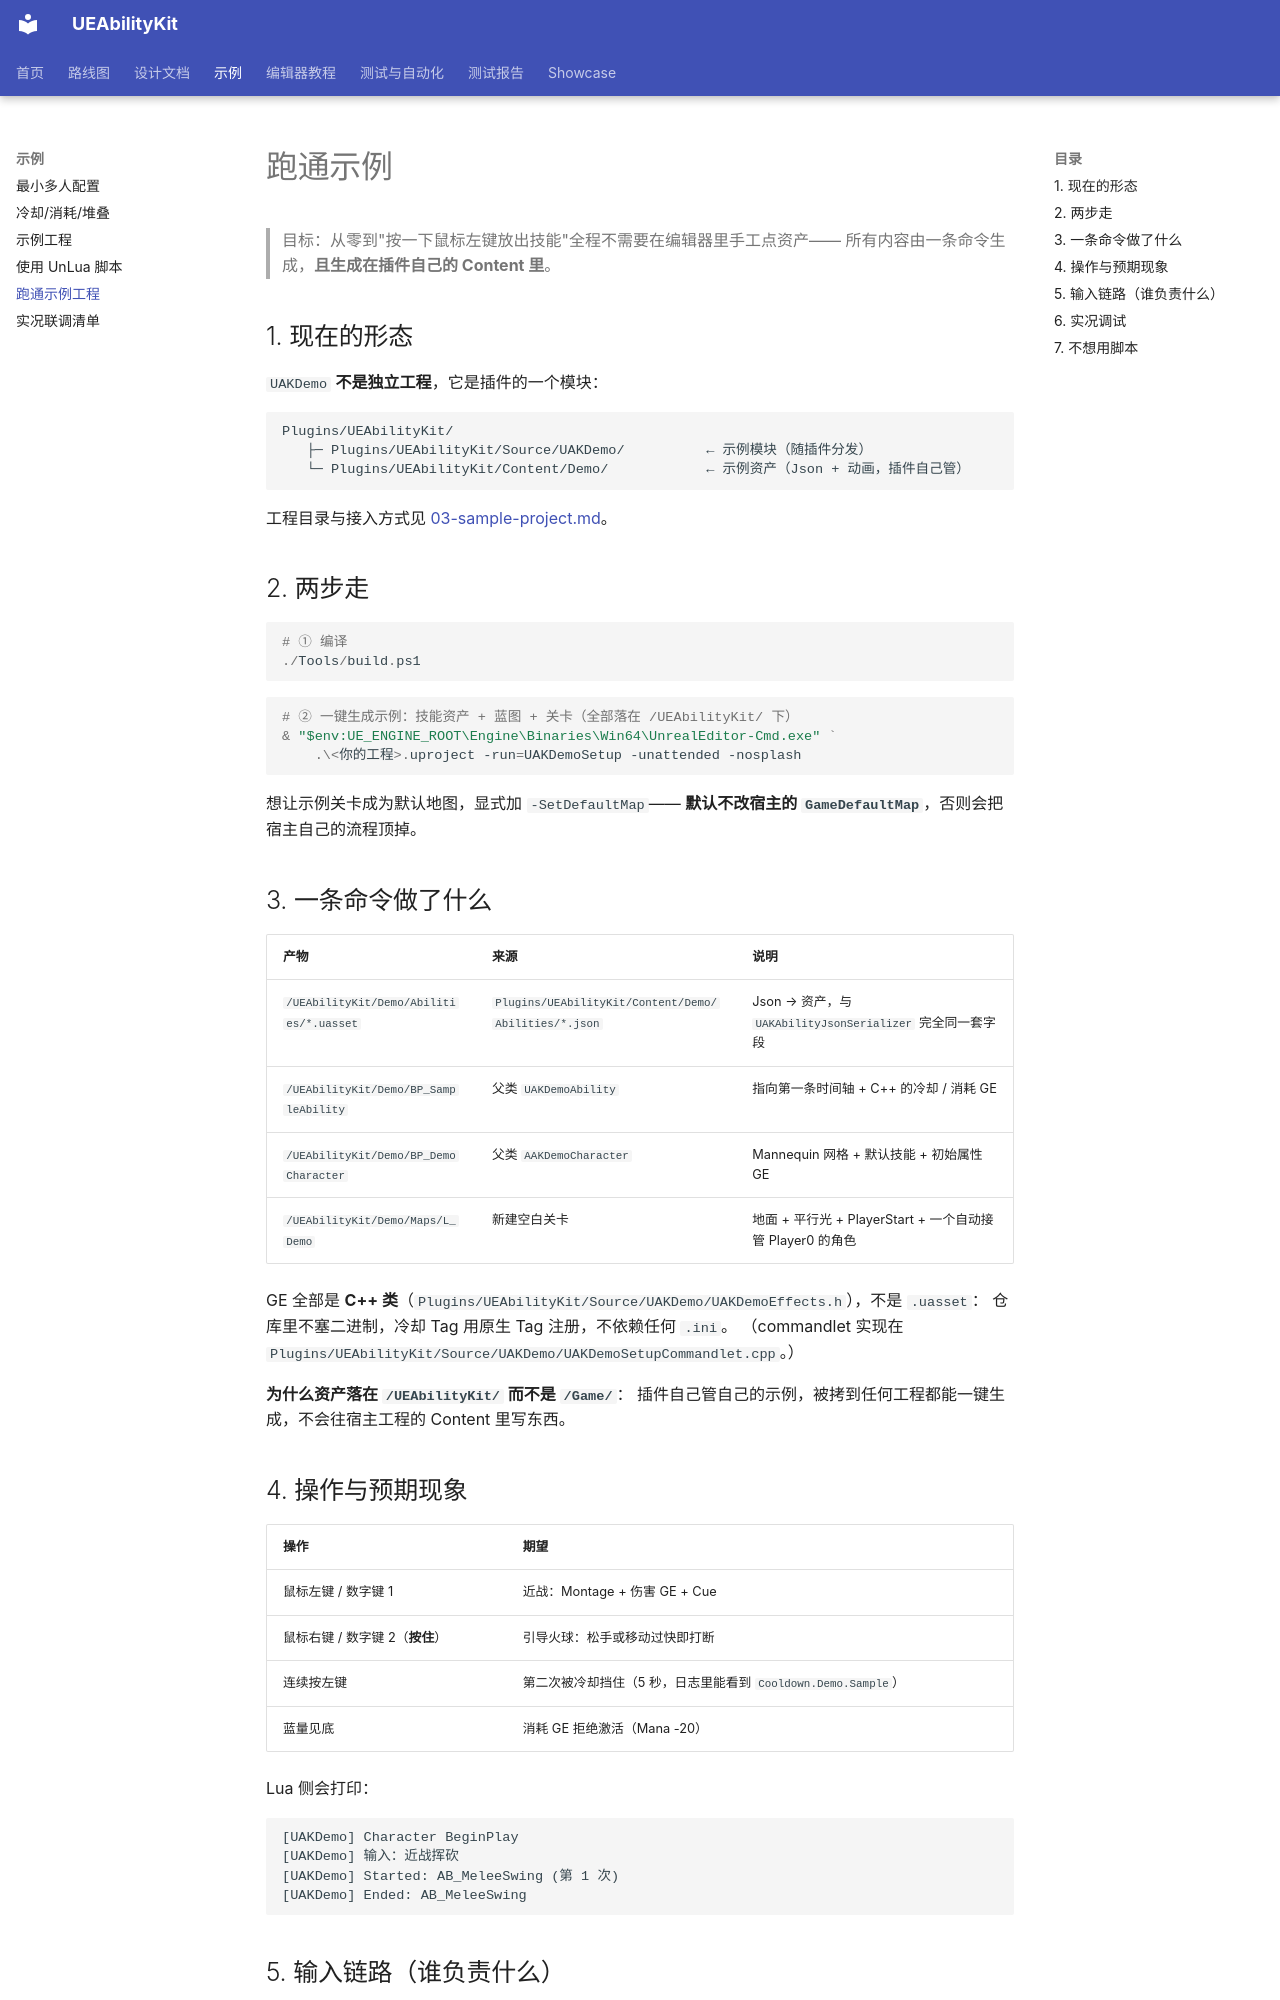

repository: HUSTJJD/UEAbilityKit · page: examples/05-run-the-demo/index.html · generator: mkdocs

# 跑通示例

> 目标：从零到"按一下鼠标左键放出技能"全程不需要在编辑器里手工点资产——
> 所有内容由一条命令生成，**且生成在插件自己的 Content 里**。

## 1. 现在的形态

`UAKDemo` **不是独立工程**，它是插件的一个模块：

```
Plugins/UEAbilityKit/
   ├─ Plugins/UEAbilityKit/Source/UAKDemo/          ← 示例模块（随插件分发）
   └─ Plugins/UEAbilityKit/Content/Demo/            ← 示例资产（Json + 动画，插件自己管）
```

工程目录与接入方式见 [03-sample-project.md](03-sample-project.md)。

## 2. 两步走

```powershell
# ① 编译
./Tools/build.ps1
```

```powershell
# ② 一键生成示例：技能资产 + 蓝图 + 关卡（全部落在 /UEAbilityKit/ 下）
& "$env:UE_ENGINE_ROOT\Engine\Binaries\Win64\UnrealEditor-Cmd.exe" `
    .\<你的工程>.uproject -run=UAKDemoSetup -unattended -nosplash
```

想让示例关卡成为默认地图，显式加 `-SetDefaultMap`——
**默认不改宿主的 `GameDefaultMap`**，否则会把宿主自己的流程顶掉。

## 3. 一条命令做了什么

| 产物 | 来源 | 说明 |
|---|---|---|
| `/UEAbilityKit/Demo/Abilities/*.uasset` | `Plugins/UEAbilityKit/Content/Demo/Abilities/*.json` | Json → 资产，与 `UAKAbilityJsonSerializer` 完全同一套字段 |
| `/UEAbilityKit/Demo/BP_SampleAbility` | 父类 `UAKDemoAbility` | 指向第一条时间轴 + C++ 的冷却 / 消耗 GE |
| `/UEAbilityKit/Demo/BP_DemoCharacter` | 父类 `AAKDemoCharacter` | Mannequin 网格 + 默认技能 + 初始属性 GE |
| `/UEAbilityKit/Demo/Maps/L_Demo` | 新建空白关卡 | 地面 + 平行光 + PlayerStart + 一个自动接管 Player0 的角色 |

GE 全部是 **C++ 类**（`Plugins/UEAbilityKit/Source/UAKDemo/UAKDemoEffects.h`），不是 `.uasset`：
仓库里不塞二进制，冷却 Tag 用原生 Tag 注册，不依赖任何 `.ini`。
（commandlet 实现在 `Plugins/UEAbilityKit/Source/UAKDemo/UAKDemoSetupCommandlet.cpp`。）

**为什么资产落在 `/UEAbilityKit/` 而不是 `/Game/`**：
插件自己管自己的示例，被拷到任何工程都能一键生成，不会往宿主工程的 Content 里写东西。

## 4. 操作与预期现象

| 操作 | 期望 |
|---|---|
| 鼠标左键 / 数字键 1 | 近战：Montage + 伤害 GE + Cue |
| 鼠标右键 / 数字键 2（**按住**） | 引导火球：松手或移动过快即打断 |
| 连续按左键 | 第二次被冷却挡住（5 秒，日志里能看到 `Cooldown.Demo.Sample`） |
| 蓝量见底 | 消耗 GE 拒绝激活（Mana -20） |

Lua 侧会打印：

```text
[UAKDemo] Character BeginPlay
[UAKDemo] 输入：近战挥砍
[UAKDemo] Started: AB_MeleeSwing (第 1 次)
[UAKDemo] Ended: AB_MeleeSwing
```
